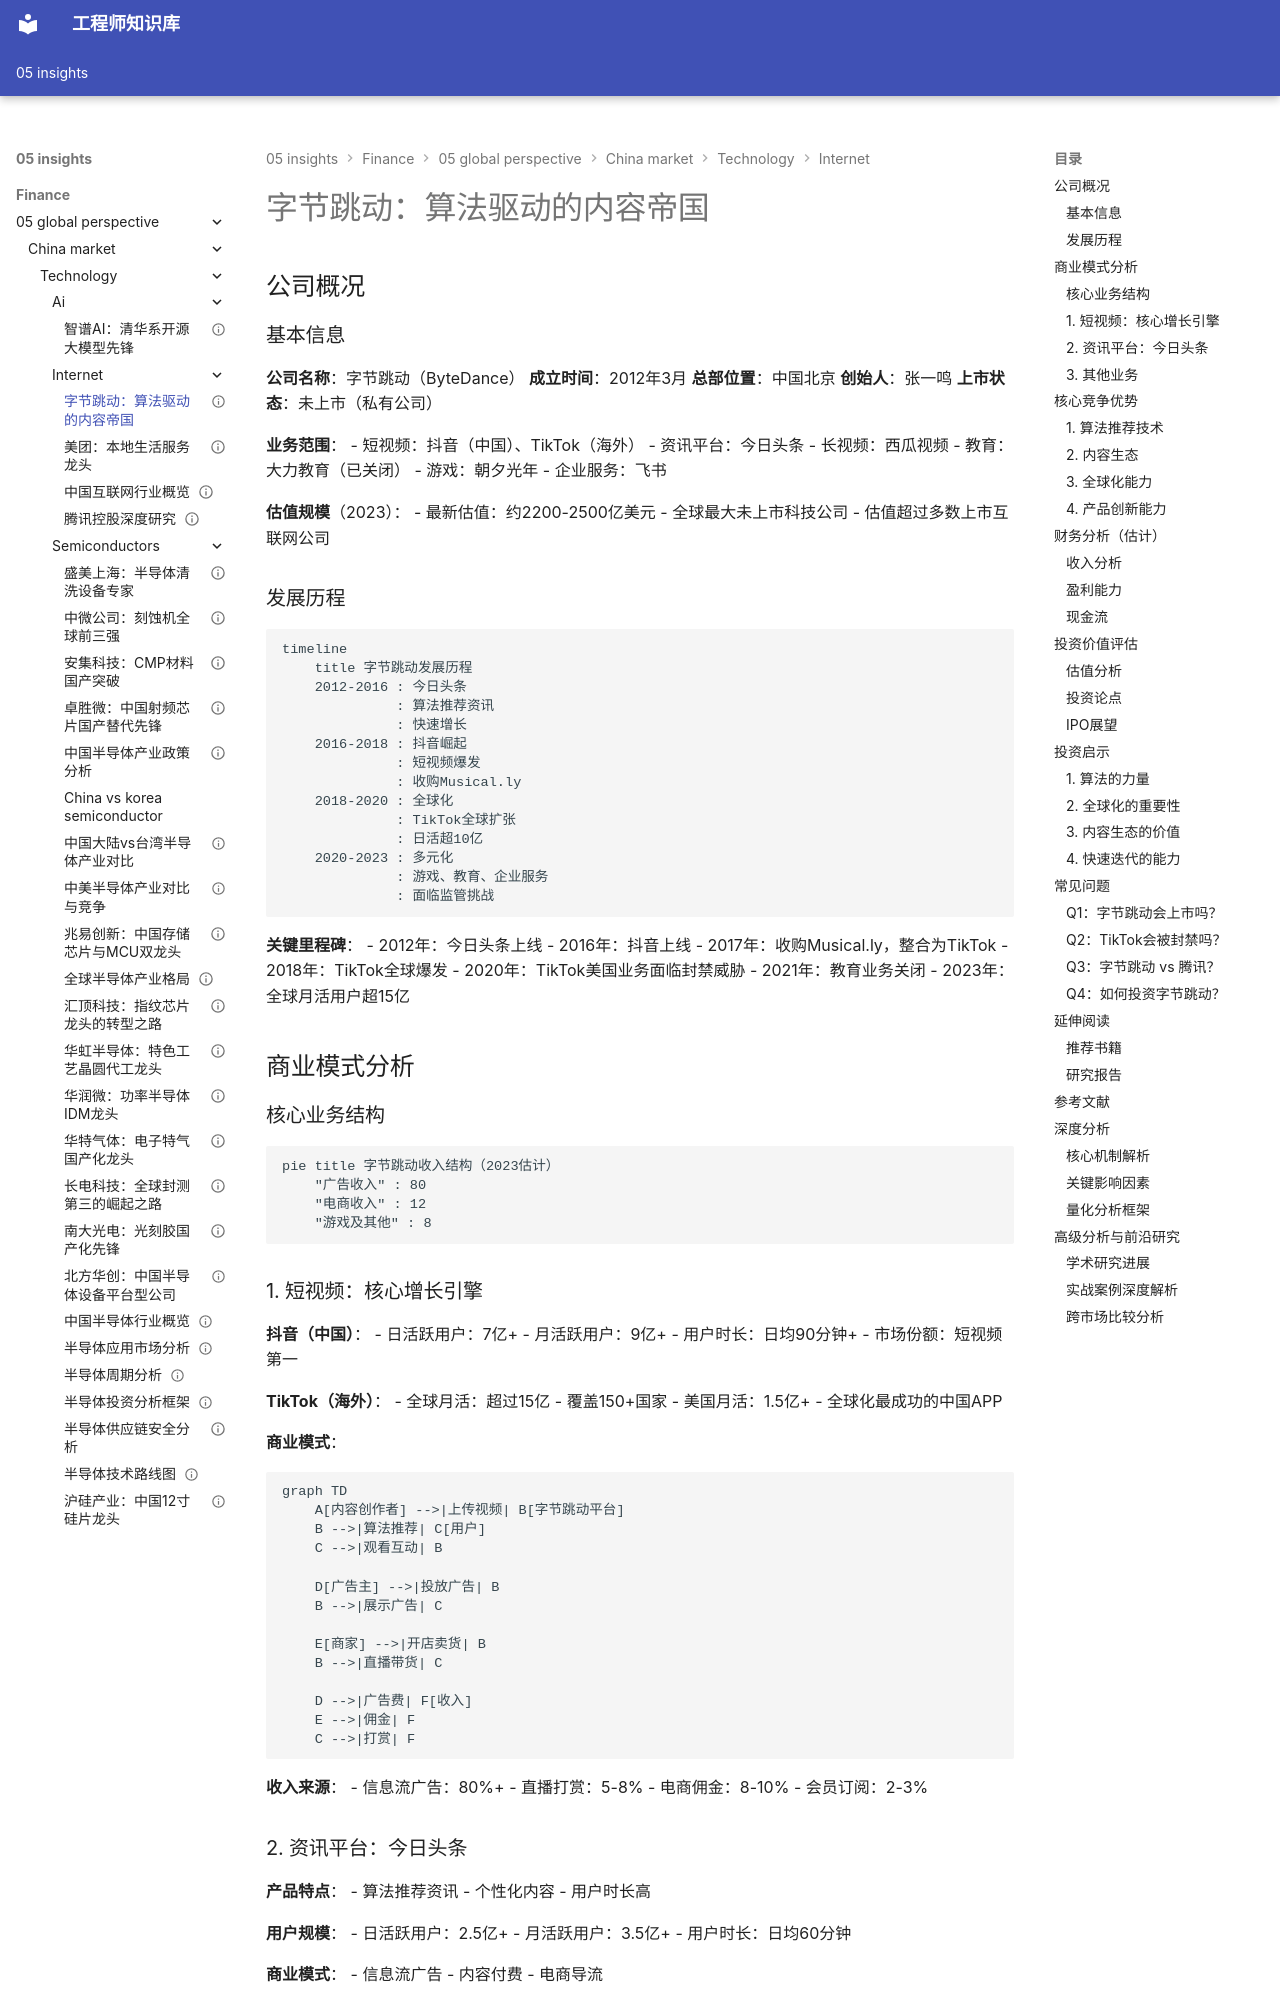

repository: Vuiora/knowledge-os · page: 05-insights/finance/05-global-perspective/china-market/technology/internet/bytedance/index.html · generator: mkdocs

---
title: 字节跳动：算法驱动的内容帝国
description: 深入分析字节跳动的算法优势、全球化战略、商业模式和投资价值
slug: bytedance-analysis
domain: 金融洞察
module: 全球投资视角
content_type: case-study
skill_level: intermediate
tags:
- TikTok
- 中国市场
- 字节跳动
- 案例研究
- 短视频
- 算法推荐
prerequisites:
- 互联网行业基础
- 内容平台模式
- 算法推荐理解
related_contents:
- 腾讯控股分析
- 快手分析
- 内容平台研究
estimated_time: 45
difficulty_score: 3
author: 金融知识体系
created_at: '2024-01-01'
updated_at: '2024-01-01'
version: '1.0'
language: zh-CN
status: published
is_featured: false
---

# 字节跳动：算法驱动的内容帝国

## 公司概况

### 基本信息

**公司名称**：字节跳动（ByteDance）
**成立时间**：2012年3月
**总部位置**：中国北京
**创始人**：张一鸣
**上市状态**：未上市（私有公司）

**业务范围**：
- 短视频：抖音（中国）、TikTok（海外）
- 资讯平台：今日头条
- 长视频：西瓜视频
- 教育：大力教育（已关闭）
- 游戏：朝夕光年
- 企业服务：飞书

**估值规模**（2023）：
- 最新估值：约2200-2500亿美元
- 全球最大未上市科技公司
- 估值超过多数上市互联网公司

### 发展历程

```mermaid
timeline
    title 字节跳动发展历程
    2012-2016 : 今日头条
              : 算法推荐资讯
              : 快速增长
    2016-2018 : 抖音崛起
              : 短视频爆发
              : 收购Musical.ly
    2018-2020 : 全球化
              : TikTok全球扩张
              : 日活超10亿
    2020-2023 : 多元化
              : 游戏、教育、企业服务
              : 面临监管挑战
```

**关键里程碑**：
- 2012年：今日头条上线
- 2016年：抖音上线
- 2017年：收购Musical.ly，整合为TikTok
- 2018年：TikTok全球爆发
- 2020年：TikTok美国业务面临封禁威胁
- 2021年：教育业务关闭
- 2023年：全球月活用户超15亿

## 商业模式分析

### 核心业务结构

```mermaid
pie title 字节跳动收入结构（2023估计）
    "广告收入" : 80
    "电商收入" : 12
    "游戏及其他" : 8
```
